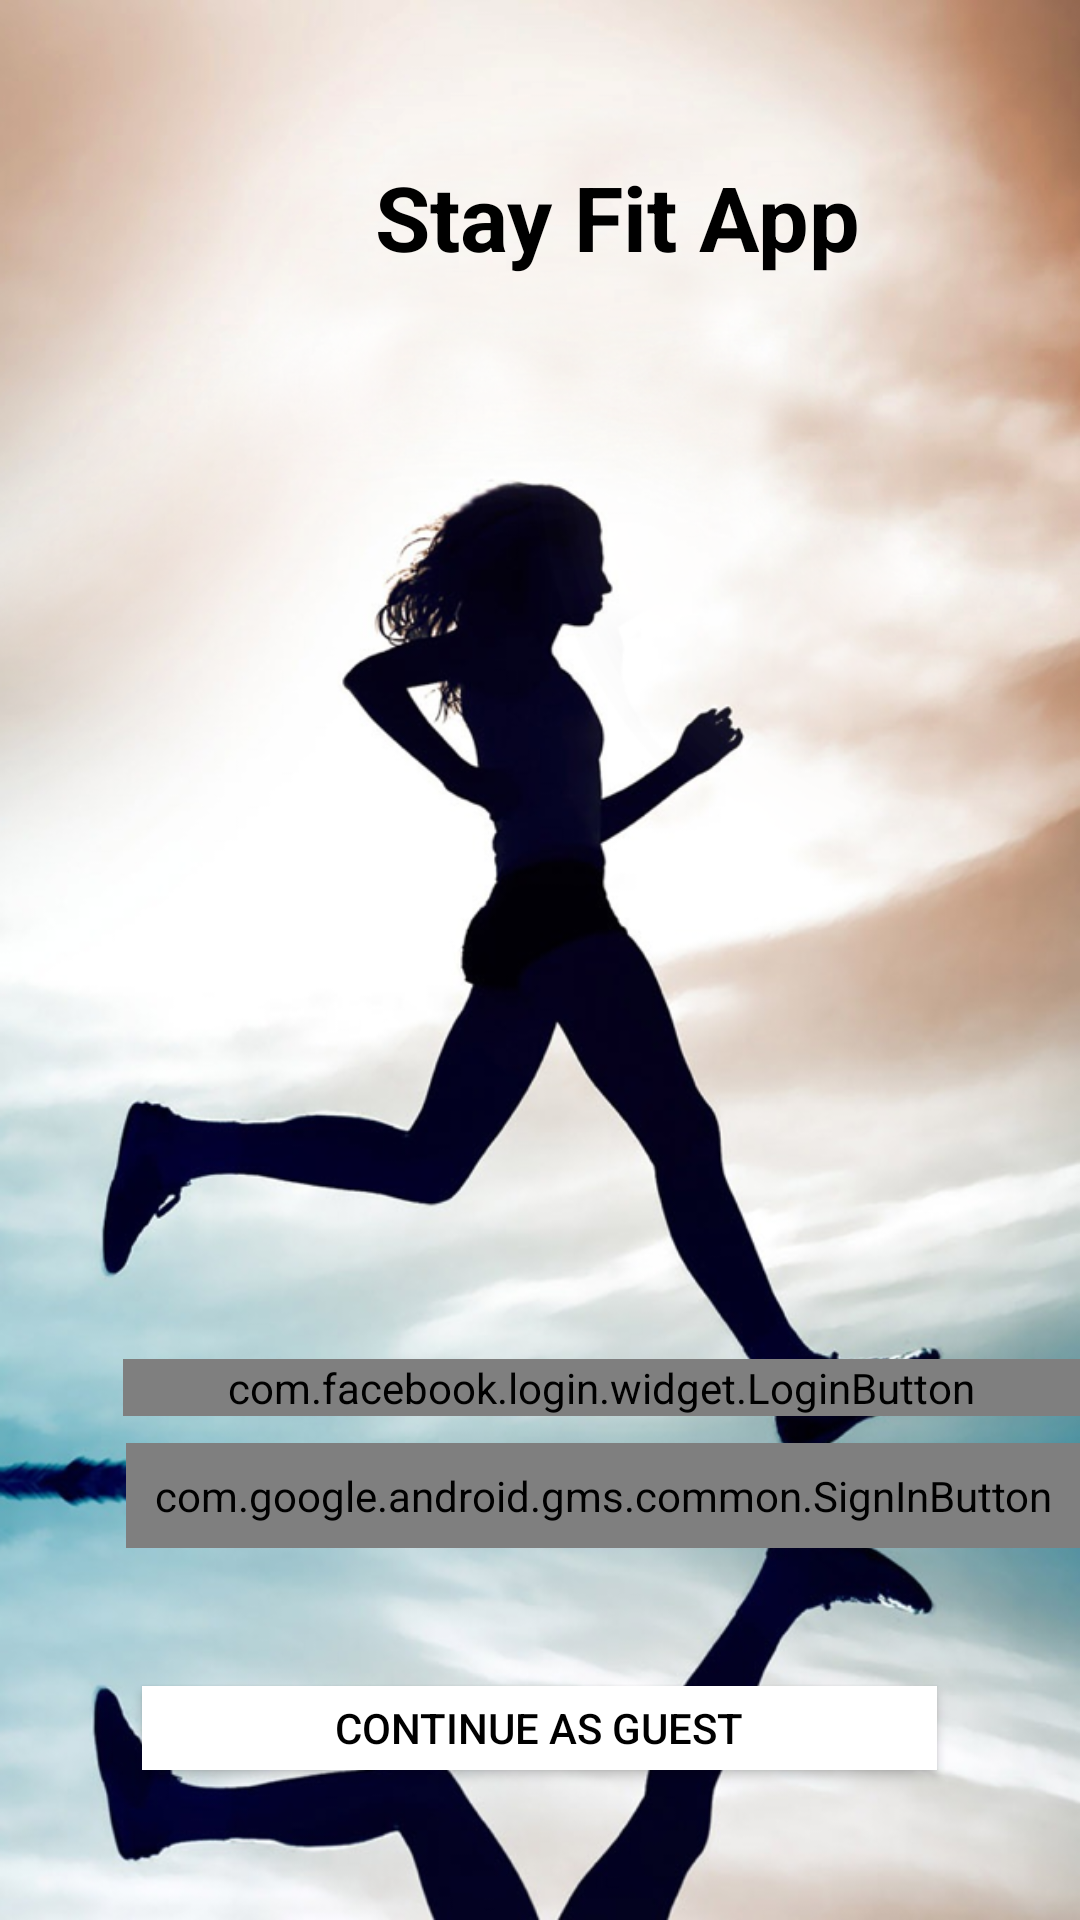

Here is an Android app screen rendered from its layout file. Give the layout XML and the strings, colors and styles it references.
<!-- AndroidManifest.xml: application theme Theme.AppCompat -->
<!-- res/layout/activity_main.xml -->
<?xml version="1.0" encoding="utf-8"?>
<RelativeLayout xmlns:android="http://schemas.android.com/apk/res/android"
    xmlns:app="http://schemas.android.com/apk/res-auto"
    xmlns:tools="http://schemas.android.com/tools"
    android:layout_width="match_parent"
    android:layout_height="match_parent"
    android:background="@drawable/background"
    android:visibility="visible"
    tools:context=".MainActivity">
    
    <TextView
        android:layout_width="wrap_content"
        android:layout_height="wrap_content"
        app:layout_constraintBottom_toBottomOf="parent"
        app:layout_constraintTop_toTopOf="parent"
        android:id="@+id/info"/>


    <ImageView
        android:id="@+id/profile"
        android:layout_width="58dp"
        android:layout_height="58dp"
        android:layout_alignParentTop="true"
        android:layout_marginTop="22dp" />

    <com.facebook.login.widget.LoginButton
        android:id="@+id/login"
        android:layout_width="320dp"
        android:layout_height="wrap_content"
        android:layout_alignParentStart="true"
        android:layout_alignParentLeft="true"
        android:layout_alignParentBottom="true"
        android:layout_marginStart="41dp"
        android:layout_marginLeft="41dp"
        android:layout_marginBottom="168dp" />

    <com.google.android.gms.common.SignInButton
        android:id="@+id/googlebutton"
        android:layout_width="321dp"
        android:layout_height="35dp"
        android:layout_alignParentStart="true"
        android:layout_alignParentLeft="true"
        android:layout_alignParentBottom="true"
        android:layout_centerHorizontal="true"
        android:layout_marginStart="42dp"
        android:layout_marginLeft="42dp"
        android:layout_marginBottom="124dp" />

    <Button
        android:id="@+id/button3"
        android:layout_width="64dp"
        android:layout_height="27dp"
        android:layout_alignParentBottom="true"
        android:layout_centerHorizontal="true"
        android:layout_marginStart="93dp"
        android:layout_marginLeft="93dp"
        android:layout_marginEnd="94dp"
        android:layout_marginRight="94dp"
        android:layout_marginBottom="86dp"
        android:background="@color/white"
        android:textColor="@color/black"
        android:text="Sign out"
        android:visibility="invisible"
        app:layout_constraintBottom_toTopOf="@+id/button4"
        app:layout_constraintEnd_toEndOf="parent"
        app:layout_constraintStart_toStartOf="parent" />

    <Button
        android:id="@+id/button4"
        android:layout_width="274dp"
        android:layout_height="28dp"
        android:layout_alignParentBottom="true"
        android:layout_centerHorizontal="true"
        android:layout_marginEnd="95dp"
        android:layout_marginRight="95dp"
        android:layout_marginBottom="50dp"
        android:background="@color/white"
        android:textColor="@color/black"
        android:text="@string/continue_as_guest"
        app:layout_constraintBottom_toBottomOf="parent"
        app:layout_constraintEnd_toEndOf="parent" />


    <TextView
        android:id="@+id/textView2"
        android:layout_width="266dp"
        android:layout_height="56dp"
        android:layout_alignParentStart="true"
        android:layout_alignParentLeft="true"
        android:layout_alignParentTop="true"
        android:layout_centerHorizontal="true"
        android:layout_marginStart="125dp"
        android:layout_marginLeft="125dp"
        android:layout_marginTop="52dp"
        android:text="Stay Fit App"
        android:textColor="@color/black"
        android:textSize="30sp"
        android:textStyle="bold" />

    <Space
        android:layout_width="match_parent"
        android:layout_height="591dp" />


</RelativeLayout>
<!-- resources referenced by this layout -->
<resources>
  <!-- drawable background: png bitmap (drawable, 566860 bytes) -->
  <string name="continue_as_guest">Continue as guest</string>
  <!-- not gathered from this repository: default colours our renderer supplied (Android Studio template values) -->
  <color name="black">#FF000000</color>
  <color name="white">#FFFFFFFF</color>
</resources>
